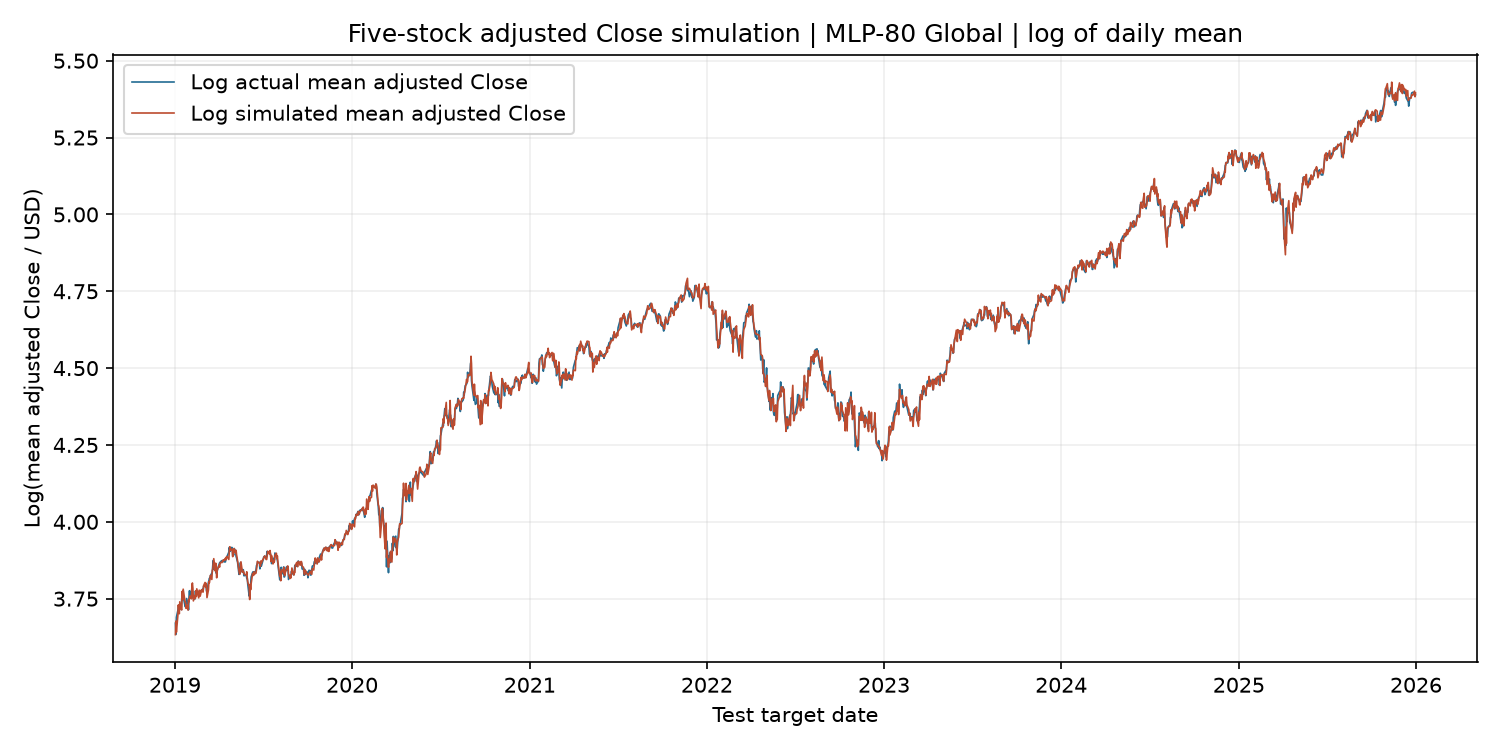

The data file committed next to this chart (first rows):
date, log_actual_mean_close, log_simulated_mean_close, count
2019-01-02, 3.67, 3.633, 5
2019-01-03, 3.634, 3.677, 5
2019-01-04, 3.689, 3.641, 5
2019-01-07, 3.711, 3.694, 5
2019-01-08, 3.725, 3.73, 5
2019-01-09, 3.728, 3.717, 5
2019-01-10, 3.73, 3.701, 5
2019-01-11, 3.728, 3.74, 5
2019-01-14, 3.714, 3.716, 5
2019-01-15, 3.75, 3.713, 5
2019-01-16, 3.753, 3.774, 5
2019-01-17, 3.76, 3.746, 5
2019-01-18, 3.757, 3.781, 5
2019-01-22, 3.724, 3.738, 5
2019-01-23, 3.726, 3.738, 5
2019-01-24, 3.732, 3.718, 5
2019-01-25, 3.751, 3.729, 5
2019-01-28, 3.733, 3.713, 5
2019-01-29, 3.714, 3.746, 5
2019-01-30, 3.757, 3.74, 5
2019-01-31, 3.776, 3.753, 5
2019-02-01, 3.754, 3.759, 5
2019-02-04, 3.771, 3.749, 5
2019-02-05, 3.785, 3.792, 5
2019-02-06, 3.773, 3.801, 5
2019-02-07, 3.756, 3.784, 5
2019-02-08, 3.75, 3.743, 5
2019-02-11, 3.749, 3.76, 5
2019-02-12, 3.774, 3.751, 5
2019-02-13, 3.77, 3.776, 5
2019-02-14, 3.771, 3.757, 5
2019-02-15, 3.765, 3.782, 5
2019-02-19, 3.773, 3.753, 5
2019-02-20, 3.771, 3.777, 5
2019-02-21, 3.764, 3.776, 5
2019-02-22, 3.775, 3.758, 5
2019-02-25, 3.777, 3.779, 5
2019-02-26, 3.779, 3.773, 5
2019-02-27, 3.78, 3.776, 5
2019-02-28, 3.777, 3.771, 5
2019-03-01, 3.79, 3.792, 5
2019-03-04, 3.796, 3.803, 5
2019-03-05, 3.799, 3.787, 5
2019-03-06, 3.794, 3.8, 5
2019-03-07, 3.775, 3.795, 5
2019-03-08, 3.773, 3.753, 5
2019-03-11, 3.803, 3.778, 5
2019-03-12, 3.809, 3.805, 5
2019-03-13, 3.816, 3.802, 5
2019-03-14, 3.814, 3.812, 5
2019-03-15, 3.824, 3.826, 5
2019-03-18, 3.833, 3.813, 5
2019-03-19, 3.838, 3.842, 5
2019-03-20, 3.859, 3.846, 5
2019-03-21, 3.874, 3.862, 5
2019-03-22, 3.846, 3.88, 5
2019-03-25, 3.844, 3.84, 5
2019-03-26, 3.84, 3.865, 5
2019-03-27, 3.833, 3.846, 5
2019-03-28, 3.834, 3.818, 5
... 1,700 more rows
